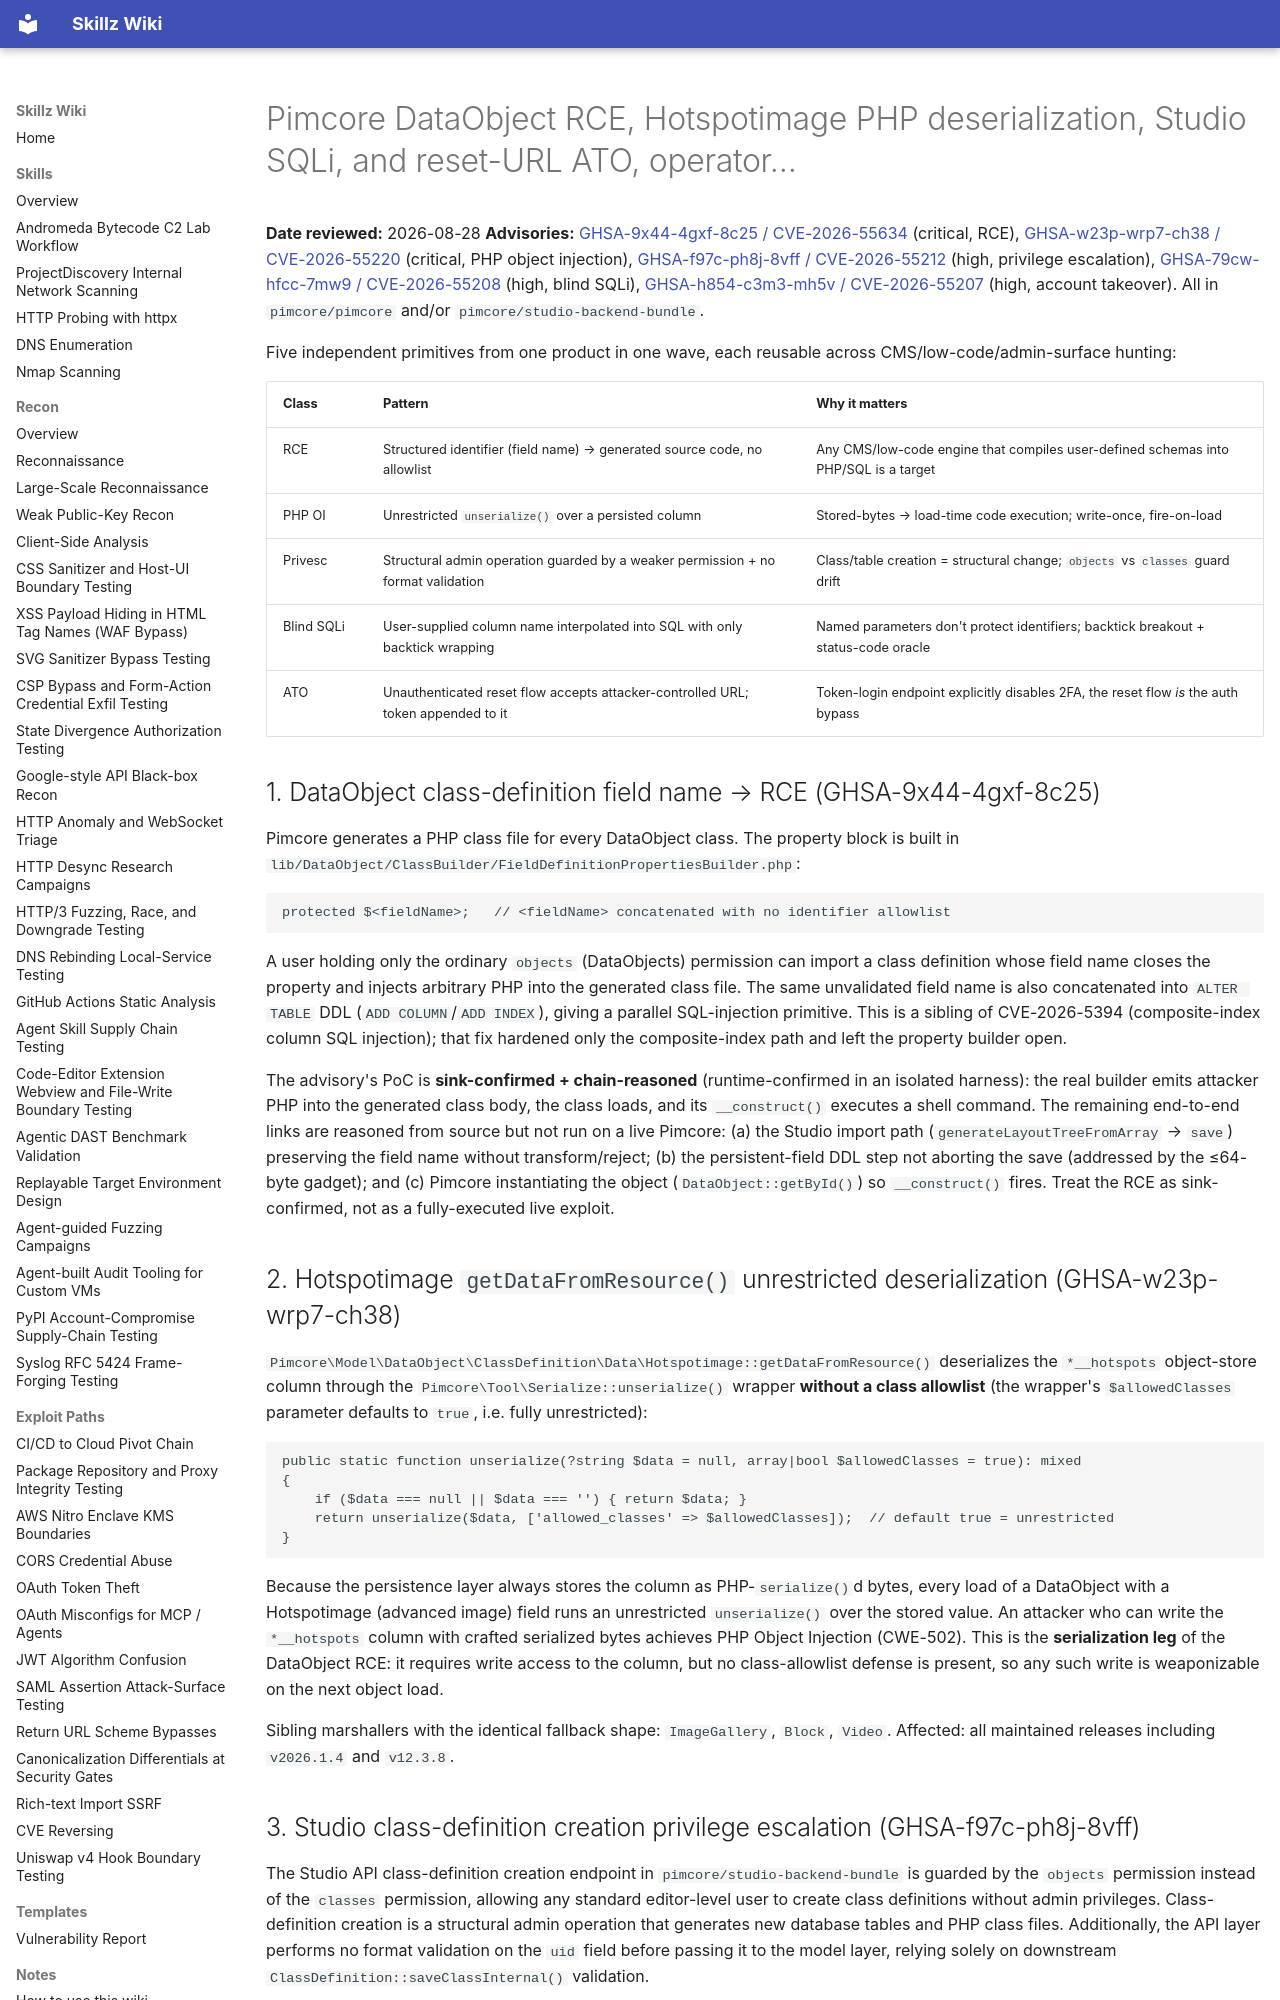

repository: bastet-ai/skillz-wiki · page: alerts/2026-08-28-pimcore-dataobject-rce-sqli-and-reset-url-ato-ghsa/index.html · generator: mkdocs

# Pimcore DataObject RCE, Hotspotimage PHP deserialization, Studio SQLi, and reset-URL ATO, operator…

**Date reviewed:** 2026-08-28
**Advisories:** [GHSA-9x44-4gxf-8c25 / CVE-2026-55634](https://github.com/advisories/GHSA-9x44-4gxf-8c25) (critical, RCE), [GHSA-w23p-wrp7-ch38 / CVE-2026-55220](https://github.com/advisories/GHSA-w23p-wrp7-ch38) (critical, PHP object injection), [GHSA-f97c-ph8j-8vff / CVE-2026-55212](https://github.com/advisories/GHSA-f97c-ph8j-8vff) (high, privilege escalation), [GHSA-79cw-hfcc-7mw9 / CVE-2026-55208](https://github.com/advisories/GHSA-79cw-hfcc-7mw9) (high, blind SQLi), [GHSA-h854-c3m3-mh5v / CVE-2026-55207](https://github.com/advisories/GHSA-h854-c3m3-mh5v) (high, account takeover). All in `pimcore/pimcore` and/or `pimcore/studio-backend-bundle`.

Five independent primitives from one product in one wave, each reusable across CMS/low-code/admin-surface hunting:

| Class | Pattern | Why it matters |
| --- | --- | --- |
| RCE | Structured identifier (field name) → generated source code, no allowlist | Any CMS/low-code engine that compiles user-defined schemas into PHP/SQL is a target |
| PHP OI | Unrestricted `unserialize()` over a persisted column | Stored-bytes → load-time code execution; write-once, fire-on-load |
| Privesc | Structural admin operation guarded by a weaker permission + no format validation | Class/table creation = structural change; `objects` vs `classes` guard drift |
| Blind SQLi | User-supplied column name interpolated into SQL with only backtick wrapping | Named parameters don't protect identifiers; backtick breakout + status-code oracle |
| ATO | Unauthenticated reset flow accepts attacker-controlled URL; token appended to it | Token-login endpoint explicitly disables 2FA, the reset flow *is* the auth bypass |

## 1. DataObject class-definition field name → RCE (GHSA-9x44-4gxf-8c25)

Pimcore generates a PHP class file for every DataObject class. The property block is built in `lib/DataObject/ClassBuilder/FieldDefinitionPropertiesBuilder.php`:

```php
protected $<fieldName>;   // <fieldName> concatenated with no identifier allowlist
```

A user holding only the ordinary `objects` (DataObjects) permission can import a class definition whose field name closes the property and injects arbitrary PHP into the generated class file. The same unvalidated field name is also concatenated into `ALTER TABLE` DDL (`ADD COLUMN`/`ADD INDEX`), giving a parallel SQL-injection primitive. This is a sibling of CVE-2026-5394 (composite-index column SQL injection); that fix hardened only the composite-index path and left the property builder open.

The advisory's PoC is **sink-confirmed + chain-reasoned** (runtime-confirmed in an isolated harness): the real builder emits attacker PHP into the generated class body, the class loads, and its `__construct()` executes a shell command. The remaining end-to-end links are reasoned from source but not run on a live Pimcore: (a) the Studio import path (`generateLayoutTreeFromArray` → `save`) preserving the field name without transform/reject; (b) the persistent-field DDL step not aborting the save (addressed by the ≤64-byte gadget); and (c) Pimcore instantiating the object (`DataObject::getById()`) so `__construct()` fires. Treat the RCE as sink-confirmed, not as a fully-executed live exploit.

## 2. Hotspotimage `getDataFromResource()` unrestricted deserialization (GHSA-w23p-wrp7-ch38)

`Pimcore\Model\DataObject\ClassDefinition\Data\Hotspotimage::getDataFromResource()` deserializes the `*__hotspots` object-store column through the `Pimcore\Tool\Serialize::unserialize()` wrapper **without a class allowlist** (the wrapper's `$allowedClasses` parameter defaults to `true`, i.e. fully unrestricted):

```php
public static function unserialize(?string $data = null, array|bool $allowedClasses = true): mixed
{
    if ($data === null || $data === '') { return $data; }
    return unserialize($data, ['allowed_classes' => $allowedClasses]);  // default true = unrestricted
}
```

Because the persistence layer always stores the column as PHP-`serialize()`d bytes, every load of a DataObject with a Hotspotimage (advanced image) field runs an unrestricted `unserialize()` over the stored value. An attacker who can write the `*__hotspots` column with crafted serialized bytes achieves PHP Object Injection (CWE-502). This is the **serialization leg** of the DataObject RCE: it requires write access to the column, but no class-allowlist defense is present, so any such write is weaponizable on the next object load.

Sibling marshallers with the identical fallback shape: `ImageGallery`, `Block`, `Video`. Affected: all maintained releases including `v2026.1.4` and `v12.3.8`.

## 3. Studio class-definition creation privilege escalation (GHSA-f97c-ph8j-8vff)

The Studio API class-definition creation endpoint in `pimcore/studio-backend-bundle` is guarded by the `objects` permission instead of the `classes` permission, allowing any standard editor-level user to create class definitions without admin privileges. Class-definition creation is a structural admin operation that generates new database tables and PHP class files. Additionally, the API layer performs no format validation on the `uid` field before passing it to the model layer, relying solely on downstream `ClassDefinition::saveClassInternal()` validation.
